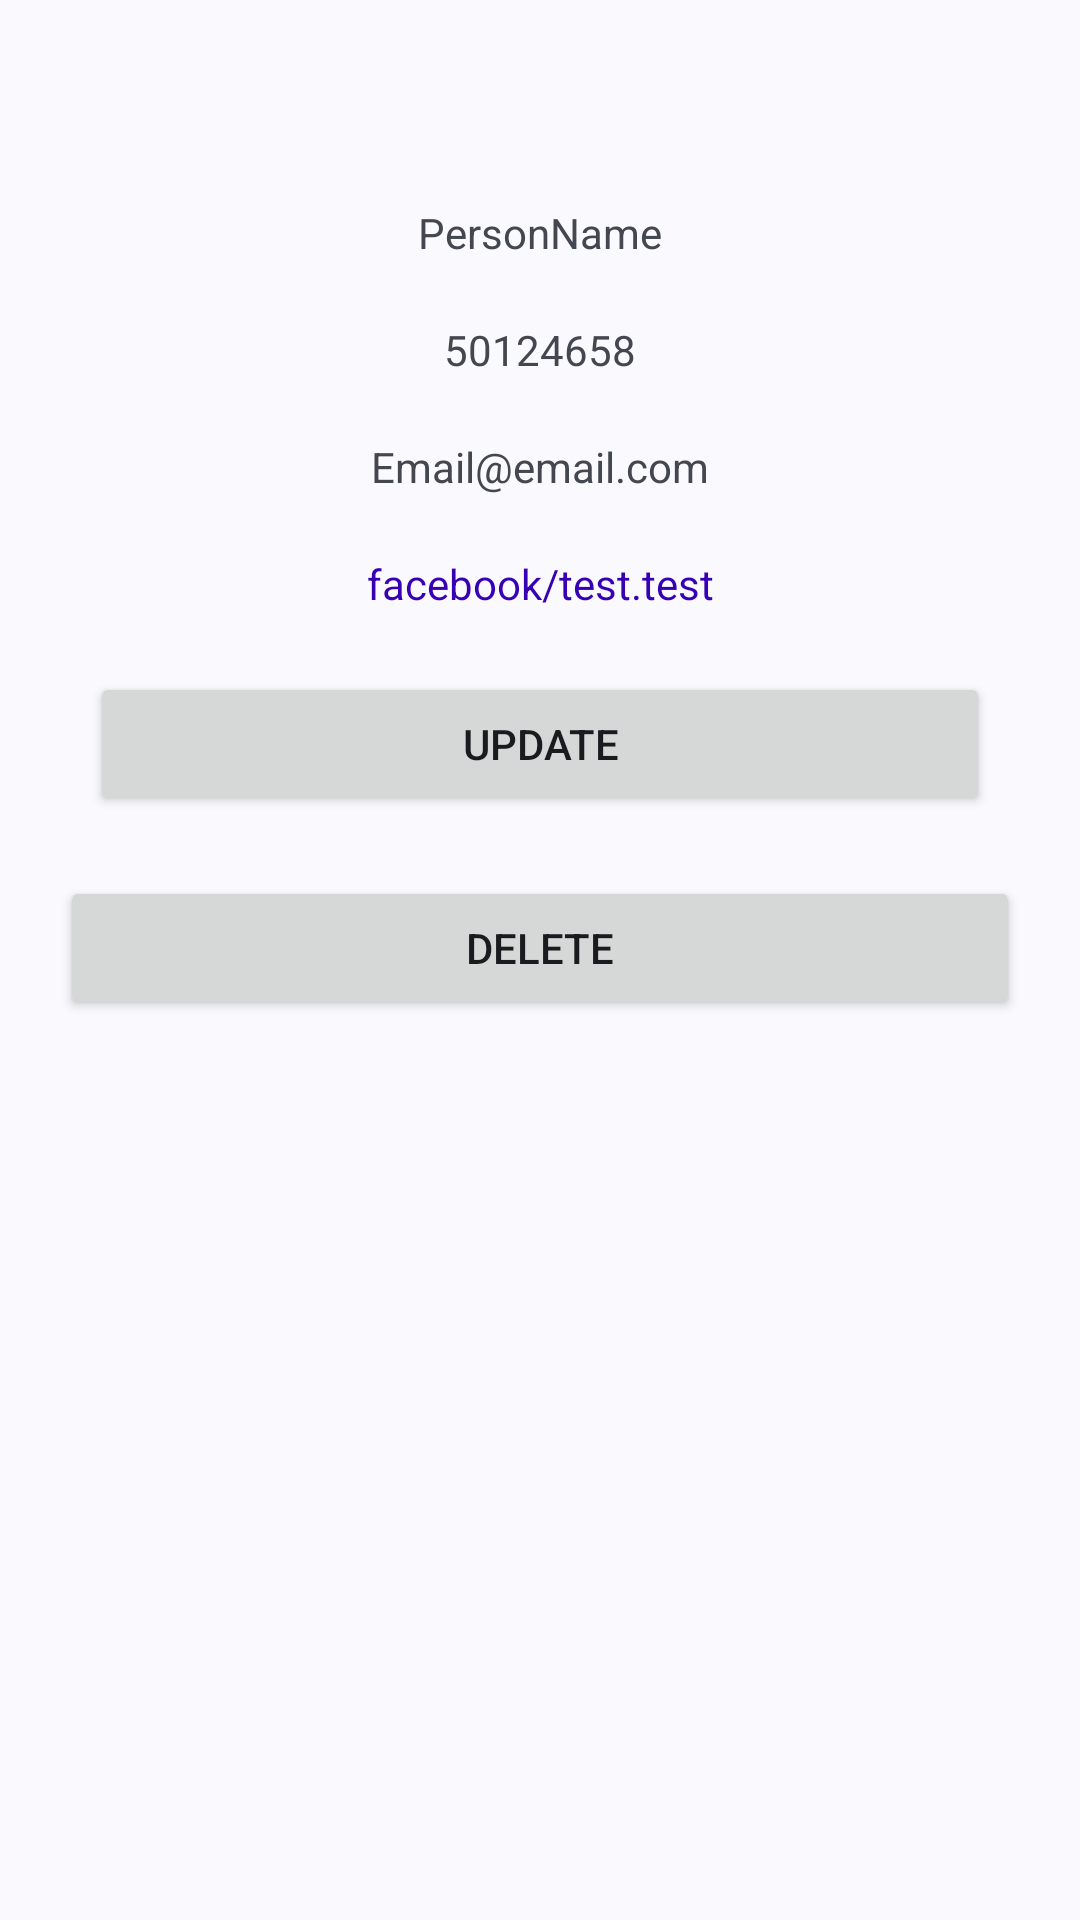

Write the Android layout XML for this screen, with the resource values it uses.
<!-- AndroidManifest.xml: application theme Theme.Material3.DynamicColors.Light -->
<!-- res/layout/activity_person_details.xml -->
<?xml version="1.0" encoding="utf-8"?>
<androidx.constraintlayout.widget.ConstraintLayout xmlns:android="http://schemas.android.com/apk/res/android"
    xmlns:app="http://schemas.android.com/apk/res-auto"
    xmlns:tools="http://schemas.android.com/tools"
    android:layout_width="match_parent"
    android:layout_height="match_parent"
    tools:context=".PersonDetails">

    <ScrollView
        android:layout_width="match_parent"
        android:layout_height="match_parent"
        android:layout_marginTop="10dp"
        app:layout_constraintBottom_toBottomOf="parent"
        app:layout_constraintEnd_toEndOf="parent"
        app:layout_constraintStart_toStartOf="parent"
        app:layout_constraintTop_toTopOf="parent"
        app:layout_constraintVertical_bias="0.0">

        <androidx.constraintlayout.widget.ConstraintLayout
            android:layout_width="match_parent"
            android:layout_height="wrap_content">

            <ImageView
                android:id="@+id/Image"
                android:layout_width="wrap_content"
                android:layout_height="wrap_content"
                android:layout_marginStart="80dp"
                android:layout_marginTop="30dp"
                android:layout_marginEnd="80dp"
                app:layout_constraintEnd_toEndOf="parent"
                app:layout_constraintHorizontal_bias="0.498"
                app:layout_constraintStart_toStartOf="parent"
                app:layout_constraintTop_toTopOf="parent"
                tools:srcCompat="@tools:sample/avatars" />

            <TextView

                android:id="@+id/DName"
                android:layout_width="wrap_content"
                android:layout_height="wrap_content"
                android:layout_marginStart="80dp"
                android:layout_marginTop="28dp"
                android:layout_marginEnd="80dp"
                android:text="PersonName"
                app:layout_constraintEnd_toEndOf="parent"
                app:layout_constraintStart_toStartOf="parent"
                app:layout_constraintTop_toBottomOf="@+id/Image" />

            <TextView
                android:id="@+id/DPhone"
                android:layout_width="wrap_content"
                android:layout_height="wrap_content"
                android:layout_marginStart="80dp"
                android:layout_marginTop="20dp"
                android:layout_marginEnd="80dp"
                android:text="50124658"
                app:layout_constraintEnd_toEndOf="parent"
                app:layout_constraintStart_toStartOf="parent"
                app:layout_constraintTop_toBottomOf="@+id/DName" />

            <TextView
                android:id="@+id/Demail"
                android:layout_width="wrap_content"
                android:layout_height="wrap_content"
                android:layout_marginStart="80dp"
                android:layout_marginTop="20dp"
                android:layout_marginEnd="80dp"
                android:text="Email@email.com"
                app:layout_constraintEnd_toEndOf="parent"
                app:layout_constraintStart_toStartOf="parent"
                app:layout_constraintTop_toBottomOf="@+id/DPhone" />

            <TextView
                android:id="@+id/DFacebook"
                android:textColor="@color/purple_700"
                android:layout_width="wrap_content"
                android:layout_height="wrap_content"
                android:layout_marginStart="80dp"
                android:layout_marginTop="20dp"
                android:layout_marginEnd="80dp"
                android:text="facebook/test.test"
                app:layout_constraintEnd_toEndOf="parent"
                app:layout_constraintStart_toStartOf="parent"
                app:layout_constraintTop_toBottomOf="@+id/Demail" />

            <Button
                android:id="@+id/Dupdate"
                android:layout_width="match_parent"
                android:layout_height="wrap_content"
                android:layout_marginStart="30dp"
                android:layout_marginTop="20dp"
                android:layout_marginEnd="30dp"
                android:text="Update"
                app:layout_constraintEnd_toEndOf="parent"
                app:layout_constraintStart_toStartOf="parent"
                app:layout_constraintTop_toBottomOf="@+id/DFacebook" />

            <Button
                android:id="@+id/Dpdelete"
                android:layout_width="match_parent"
                android:layout_height="wrap_content"
                android:layout_marginStart="20dp"
                android:layout_marginTop="20dp"
                android:layout_marginEnd="20dp"
                android:text="Delete"
                app:layout_constraintEnd_toEndOf="parent"
                app:layout_constraintStart_toStartOf="parent"
                app:layout_constraintTop_toBottomOf="@+id/Dupdate" />
        </androidx.constraintlayout.widget.ConstraintLayout>
    </ScrollView>
</androidx.constraintlayout.widget.ConstraintLayout>
<!-- resources referenced by this layout -->
<resources>
  <color name="purple_700">#FF3700B3</color>
</resources>
